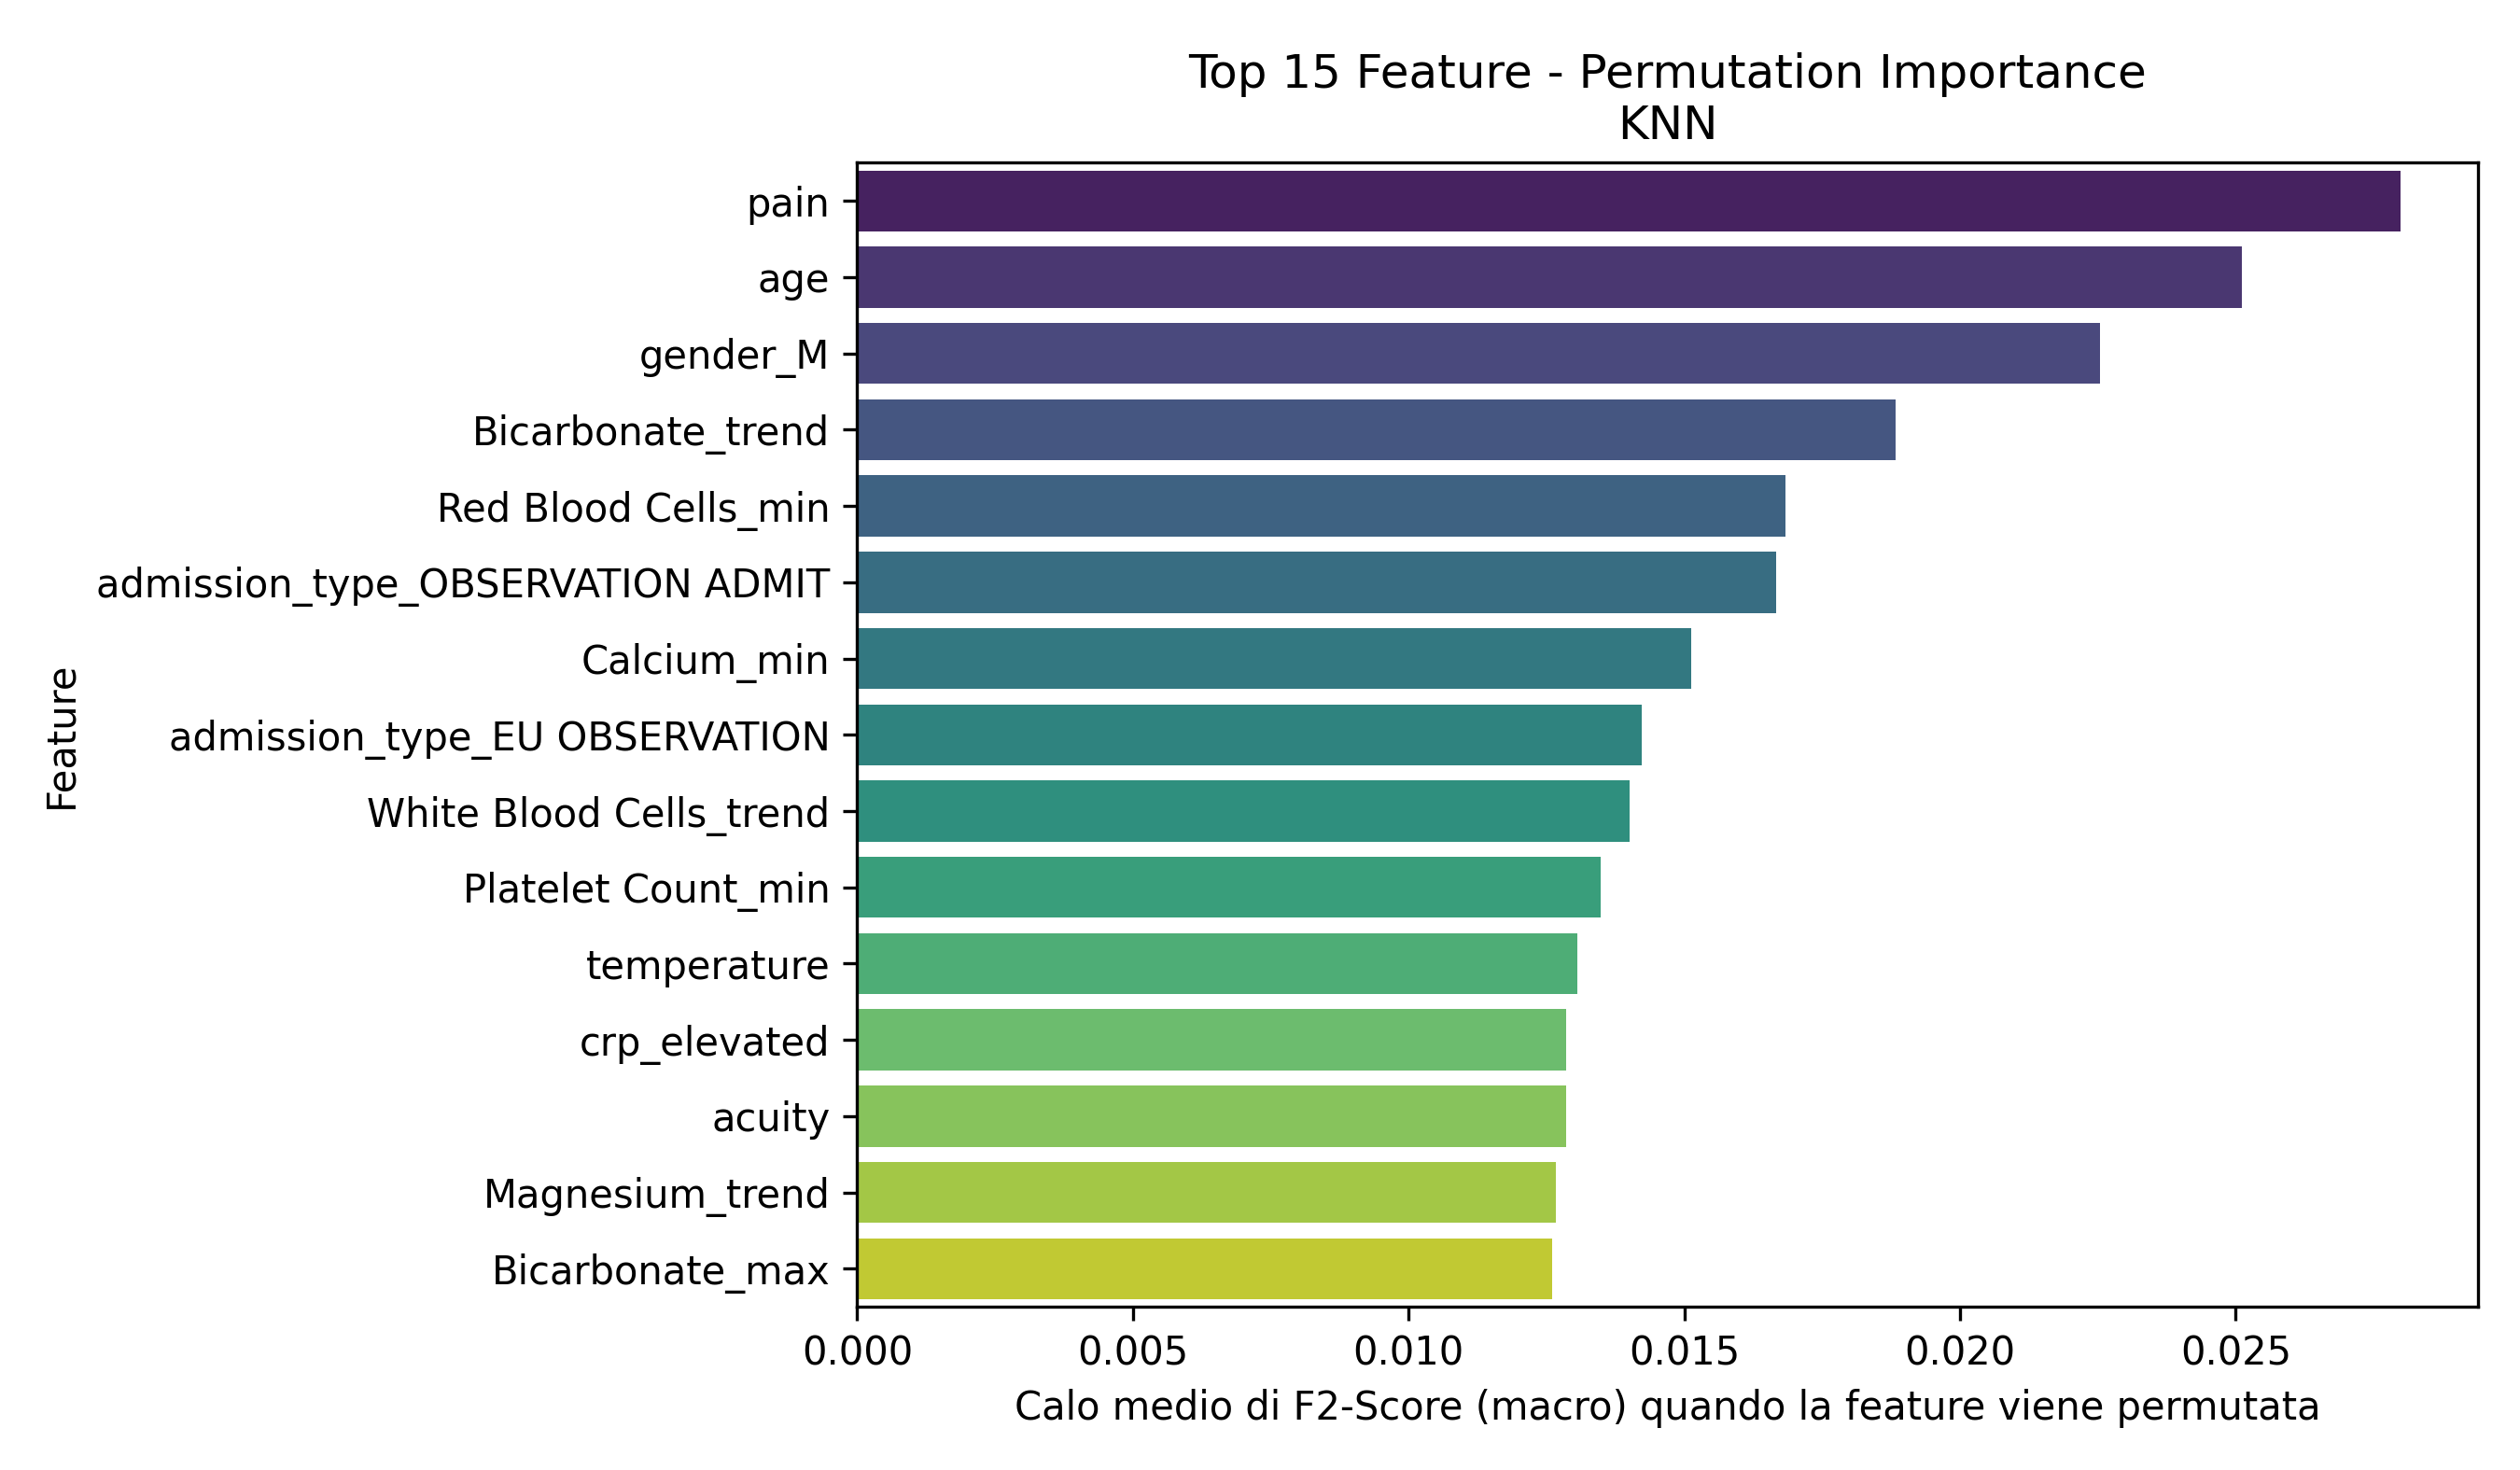

Source data for this figure (header and first rows):
Feature, Importanza_Media
pain, 0.028
age, 0.02511
gender_M, 0.02254
Bicarbonate_trend, 0.01884
Red Blood Cells_min, 0.01684
admission_type_OBSERVATION ADMIT, 0.01667
Calcium_min, 0.01513
admission_type_EU OBSERVATION, 0.01422
White Blood Cells_trend, 0.014
Platelet Count_min, 0.01349
temperature, 0.01306
crp_elevated, 0.01286
acuity, 0.01285
Magnesium_trend, 0.01268
Bicarbonate_max, 0.01261
Magnesium_std, 0.0123
Platelet Count_std, 0.01193
Platelet Count_trend, 0.01159
Calcium_count, 0.01047
Mean Corpuscular Volume_max, 0.009789
Mean Corpuscular Volume_count, 0.009631
White Blood Cells_std, 0.009597
Bicarbonate_std, 0.009442
White Blood Cells_max, 0.009333
White Blood Cells_last, 0.009276
admission_type_EW EMER., 0.008972
Phosphate_last, 0.008912
Phosphate_std, 0.008783
Calcium_std, 0.008751
Hemoglobin_count, 0.007864
heartrate_is_missing, 0.007846
White Blood Cells_count, 0.007707
o2sat, 0.007021
Magnesium_min, 0.007008
heartrate, 0.006968
dbp, 0.006952
Bicarbonate_count, 0.00692
Platelet Count_count, 0.006915
Hemoglobin_min, 0.006812
Magnesium_max, 0.006715
Phosphate_count, 0.006565
Hematocrit_count, 0.005417
Mean Corpuscular Volume_std, 0.005073
Hematocrit_min, 0.005049
Mean Corpuscular Volume_trend, 0.004969
resprate_is_missing, 0.004813
race_BLACK/AFRICAN AMERICAN, 0.004604
Mean Corpuscular Volume_mean_is_missing, 0.004564
Red Blood Cells_mean_is_missing, 0.004408
Hematocrit_max, 0.004355
admission_type_URGENT, 0.004204
Phosphate_first, 0.003784
Hemoglobin_std, 0.003781
Hematocrit_mean_is_missing, 0.003751
admission_type_DIRECT EMER., 0.003294
Calcium_mean_is_missing, 0.003253
Bicarbonate_min, 0.003122
resprate, 0.00298
race_BLACK/CAPE VERDEAN, 0.002876
race_WHITE - RUSSIAN, 0.002588
... 28 more rows
